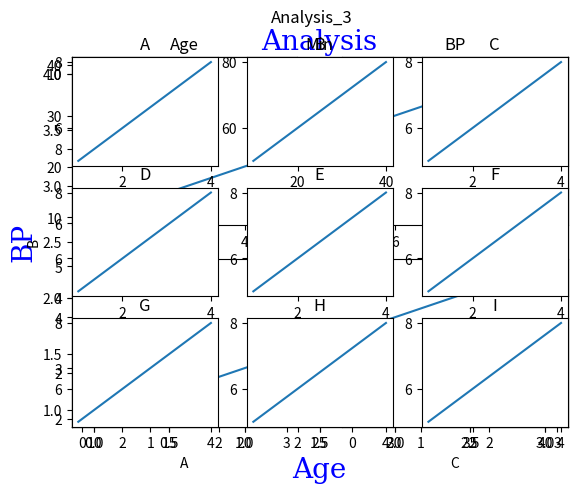

Python code for this plot:
import matplotlib.pyplot as plt
import numpy as np

# Label
x = np.array([10,20,30,40])
y = np.array([1,2,3,4])
plt.plot(x,y,'o')
plt.xlabel("Age")
plt.ylabel("BP")
plt.show()

# Label Style
plt.plot(x,y)
font_1 = {'family':'Serif','color':'blue','size':20}
plt.xlabel("Age",fontdict=font_1)
plt.ylabel("BP",fontdict=font_1)
plt.show()

# Title
# super title
plt.plot(x,y)
plt.suptitle("Analysis")
plt.show()

# Title style
plt.plot(x,y)
font_2 = {'family':'Serif','color':'blue','size':20}
plt.title("Analysis",fontdict=font_2)
plt.show()

# Grid
plt.plot(x,y)
plt.grid()
plt.show()

# Grid line using axis of x & y
plt.plot(x,y)
plt.grid(axis='x')
plt.show()

# Grid Style
plt.plot(x,y)
plt.grid(color = "green",linestyle = '--',linewidth = 0.5)
plt.show()

# Subplot
# example.1
x = np.array([0,1,2,3])
y = np.array([3,8,1,10])
plt.subplot(1,2,1)
plt.plot(x,y)
plt.xlabel("A")
plt.ylabel("B")
plt.suptitle("Analysis")
plt.title("Age")

x1 = np.array([2,3,4,5])
y1 = np.array([5,6,7,8])
plt.subplot(1,2,2)
plt.xlabel("C")
plt.ylabel("D")
plt.plot(x,y)
plt.title("BP")

plt.show()

# example.2
a = np.array([2,4,6,8])
b = np.array([10,20,30,40])
plt.subplot(2,1,1)
plt.plot(a,b)
plt.suptitle("Analysis_2")
plt.title("Min")

c = np.array([0,1,2,3])
d = np.array([2,3,4,5])
plt.subplot(2,1,2)
plt.plot(c,d)
plt.title("Max")

plt.show()

# example.3
x = np.array([1,2,3,4])
y = np.array([5,6,7,8])
plt.subplot(3,3,1)
plt.suptitle("Analysis_3")
plt.title("A")
plt.plot(x,y)

x1 = np.array([10,20,30,40])
y1 = np.array([50,60,70,80])
plt.subplot(3,3,2)
plt.title("B")
plt.plot(x1,y1)

x2 = np.array([1,2,3,4])
y2 = np.array([5,6,7,8])
plt.subplot(3,3,3)
plt.title("C")
plt.plot(x2,y2)

x3 = np.array([1,2,3,4])
y3 = np.array([5,6,7,8])
plt.subplot(3,3,4)
plt.title("D")
plt.plot(x3,y3)

x4 = np.array([1,2,3,4])
y4 = np.array([5,6,7,8])
plt.subplot(3,3,5)
plt.title("E")
plt.plot(x4,y4)

x5 = np.array([1,2,3,4])
y5 = np.array([5,6,7,8])
plt.subplot(3,3,6)
plt.title("F")
plt.plot(x5,y5)

x6 = np.array([1,2,3,4])
y6 = np.array([5,6,7,8])
plt.subplot(3,3,7)
plt.title("G")
plt.plot(x6,y6)

x7 = np.array([1,2,3,4])
y7 = np.array([5,6,7,8])
plt.subplot(3,3,8)
plt.title("H")
plt.plot(x7,y7)

x8 = np.array([1,2,3,4])
y8 = np.array([5,6,7,8])
plt.subplot(3,3,9)
plt.title("I")
plt.plot(x8,y8)

plt.show()
